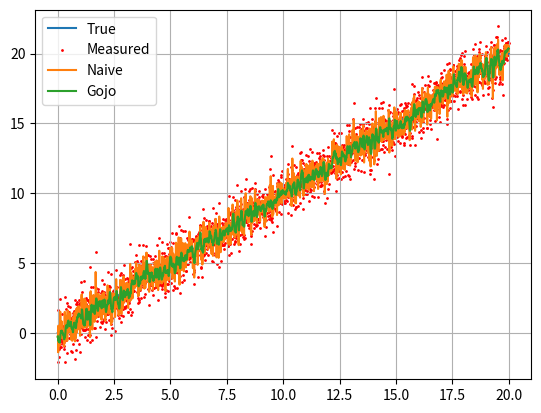

The matplotlib source for this figure:
import numpy as np
import matplotlib.pyplot as plt
import time

class NaiveParticleFilter:
    def __init__(self, num_particles:int, state_dim:int, transition_model, observation_model):
        self.num_particles = num_particles
        self.state_dim = state_dim
        self.transition_model = transition_model
        self.observation_model = observation_model
        self.particles = np.random.normal(size=(num_particles, state_dim))
        self.weights = np.ones(num_particles) / num_particles

    def update(self, observation):
        self.weights = self.observation_model(self.particles, observation)
        self.weights /= self.weights.sum()
        indices = np.random.choice(self.num_particles, size=self.num_particles, p=self.weights)
        self.particles = self.particles[indices]

    def predict(self):
        self.transition_model(self.particles)

    def get_state(self):
        return self.particles.mean(axis=0)
    
class GojoParticleFilter:
    # Guess why I named it Gojo
    class NormalMeasurementCloud:
        def __init__(self, mean, std, tick, decay_factor=1):
            self.mean = mean
            self.std = std
            self.decay_factor = decay_factor
            self.init_tick = tick

        def calculate(self, x, current_tick):
            dt = (current_tick - self.init_tick) * self.decay_factor
            scale = 1 / np.sqrt(2 * np.pi * (self.std ** 2 + dt))
            power = -0.5 * (x - self.mean) ** 2 / (self.std ** 2 + dt)
            return scale * np.exp(power)
        
        def gradient(self, x, current_tick):
            dt = (current_tick - self.init_tick) * self.decay_factor
            scale = (x - self.mean) / (self.std ** 2 + dt)
            return -scale * self.calculate(x, current_tick)

    def __init__(self, num_distribs:int, state_dim:int, guess:np.ndarray, steps:int, step_size:float, transition_model, remove_predicate):
        self.num_distribs = num_distribs
        self.state_dim = state_dim
        self.transition_model = transition_model
        self.remove_predicate = remove_predicate
        self.guess = guess
        self.steps = steps
        self.step_size = step_size
        self.tick = 0
        self.distribs = []

        if state_dim != 1:
            raise ValueError("Only 1-dimensional state space is supported for now")

    def __update_guess(self):
        # performs gradient ascent on the distributions, based on the last guess
        for step in range(self.steps):
            av = 0
            for distrib in self.distribs:
                av += distrib.gradient(self.guess, self.tick).item()
            av = av / len(self.distribs)
            self.guess += av * self.step_size
            
    def update(self, observation, cov, decay_factor=1):
        self.tick += 1
        self.distribs.append(self.NormalMeasurementCloud(observation, cov, self.tick, decay_factor))

        # remove distributions that are no longer relevant
        i = 0
        while i < len(self.distribs):
            if self.remove_predicate(self.distribs[i]):
                self.distribs.pop(i)
            else:
                i += 1

        # remove excess distributions (limit computation and memory)
        while len(self.distribs) > self.num_distribs:
            self.distribs.pop(0)

        self.__update_guess()

    def predict(self):
        self.transition_model(self.distribs, self.tick)

    def get_state(self):
        return self.guess
    
def make_dataset(seed = 0):
    np.random.seed(seed)

    true_x = np.linspace(0, 20, 2000)
    true_y = true_x
    measured_y = true_y + np.random.normal(size=true_y.size, scale=1)
    return true_x, true_y, measured_y
    
def __test_gojo(dataset):
    def transitioner(distribs, tick):
        # for distrib in distribs:
        #     distrib.mean += np.cos(tick * (20 / 2000)) * (20 / 2000)
        pass

    def remover(distrib):
        return False

    distribs = 5
    gojo = GojoParticleFilter(
        distribs, 1, 0, 20, 1,
        transitioner, remover
    )

    true_x, true_y, measured_y = dataset
    predicted_y = []

    start_t = time.time()
    for y in measured_y:
        gojo.update(y, 2, decay_factor=1)
        gojo.predict()
        predicted_y.append(gojo.get_state())
    end_t = time.time()
    print("Time taken (Gojo):", end_t - start_t)

    return predicted_y

def __test_naive(dataset):
    def transitioner(particles):
        particles += np.random.normal(size=particles.shape, scale=1)
        pass

    naive = NaiveParticleFilter(
        10000, 1,
        transitioner, lambda x, y: np.exp(-0.5 * (x - y) ** 2).sum(axis=1)
    )

    true_x, true_y, measured_y = dataset
    predicted_y = []

    start_t = time.time()
    for y in measured_y:
        naive.predict()
        naive.update(np.array([y]))
        predicted_y.append(naive.get_state()[0])
    end_t = time.time()

    print("Time taken (Naive):", end_t - start_t)

    return predicted_y

if __name__ == "__main__":
    dataset = make_dataset(2)
    predicted_y_naive = __test_naive(dataset)
    predicted_y_gojo = __test_gojo(dataset)
    true_x, true_y, measured_y = dataset

    print("Naive error:", np.abs(true_y - predicted_y_naive).mean())
    print("Gojo error:", np.abs(true_y - predicted_y_gojo).mean())

    plt.plot(true_x, true_y, label="True")
    plt.scatter(true_x, measured_y, label="Measured", c="red", s=1)
    plt.plot(true_x, predicted_y_naive, label="Naive")
    plt.plot(true_x, predicted_y_gojo, label="Gojo")
    plt.legend()
    plt.grid()
    plt.show()
